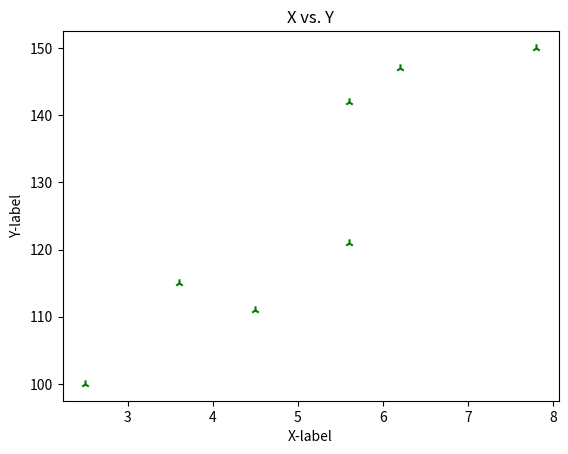

The script that saved this image:
import numpy as np
import matplotlib.pyplot as plot

X_train = np.array([2.5, 3.6, 4.5, 7.8, 5.6, 6.2, 5.6 ])  # our primary component
Y = np.array([100, 115, 111, 150, 142, 147, 121])   #for loss function
Y_train = np.dot(Y, 1.0) # for conversion into float

#training set
print(f"X Trained Data: {X_train}")
print(f"Y Trained Data: {Y_train}\n")

#Training set shape
print(f"Shape of training set: {X_train.shape}")
print(f"Number of training set examples: {X_train.shape[0]}\n")

#dataset
for i in range(X_train.shape[0]):
    print (f"[X^{i}, Y^{i}] = [{X_train[i]}, {Y_train[i]}]")

#weights for linear regression
w = 0
b = 0

#data visualization using Matplotlib
plot.scatter(X_train, Y_train, c='g', marker="2")
plot.title("X vs. Y")  #for the title
plot.ylabel("Y-label")
plot.xlabel("X-label")
plot.show()

# equation for optimization

# loss function 

# gradient descent 